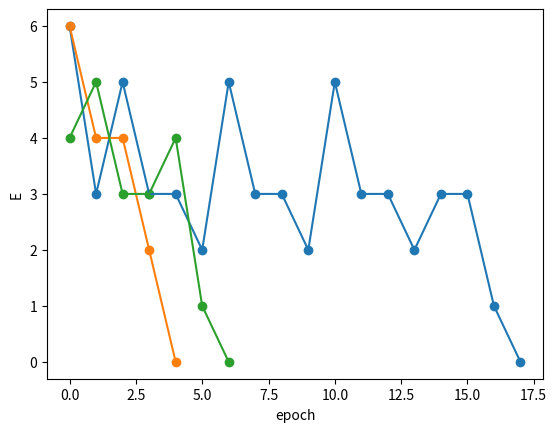

Here is the Python script that generated this plot:
import math
import matplotlib.pyplot as plot
import numpy


class NeuralNetwork:
    def __init__(self, isThres, eta, bf, x):
        self.__isThres = isThres
        self.__eta = eta
        self.__net = 0
        self.__bf = bf
        self.__weight = [0, 0, 0, 0, 0]
        self.__errors = []
        self.__x = x

    def countNet(self, x):
        self.__net = 0
        for i in range(5):
            self.__net += x[i] * self.__weight[i]

    def funcThres(self):
        return self.__net

    def funcLogistic(self):
        return 0.5 * (self.__net / (1 + abs(self.__net)) + 1)

    def weightCorrect(self, sigma, x):
        for i in range(5):
            self.__weight[i] = self.__weight[i] + self.countDeltaweight(sigma, x[i])

    def countDeltaweight(self, sigma, x_i):
        result = sigma * self.__eta * x_i
        if not self.__isThres:
            result *= self.countDerivative()
        return result

    def countDerivative(self):
        result = 0.5 * (1 - abs(self.funcLogistic())) ** 2
        return result

    def getErrors(self):
        return self.__errors

    def study(self):
        print("EPOCH".rjust(5), "FUNCTION".rjust(18), "WEIGHTS".rjust(39), "E".rjust(3))
        print("_" * 5, " ", "_" * 16, "_" * 39, " __")
        done = False
        epoch = 0
        while not done:
            error = 0
            y = ""
            for i in range(len(self.__x)):
                x = [1, math.floor(i // 8) % 2, math.floor(i // 4) % 2, math.floor(i // 2) % 2, math.floor(i // 1) % 2]
                if self.__isThres:
                    self.countNet(x)
                    result = self.funcThres() >= 0.0
                else:
                    self.countNet(x)

                    result = 0.5 <= self.funcLogistic()

                if result is not self.__bf[i]:
                    error += 1
                    self.weightCorrect(int(self.__bf[i]) - int(result), x)

                y += str(int(result))

            w_string = ', '.join([str("%.3f" % it) if it < 0 else str("%.4f" % it) for it in self.__weight])
            self.__errors.append([epoch, error])
            print(str(epoch).rjust(5), str(y).rjust(18), str(w_string).rjust(39), str(error).rjust(3))
            if error == 0:
                done = True
            epoch += 1

def printGraph(errors):
    err = numpy.array(errors)
    x, y = err.T
    plot.ylabel('E')
    plot.xlabel('epoch')
    plot.scatter(x, y)
    plot.plot(x, y)
    plot.show()

def generateX():
    x = []
    for i in range(16):
        x.append([1, math.floor(i // 8) % 2, math.floor(i // 4) % 2, math.floor(i // 2) % 2, math.floor(i // 1) % 2])
    return x

def start():
    bFunc = [False, False, False, False, True, True, False, True, False,
             False, False, False, False, False, False, False]

    bFuncSelected = [False, False, False, False, True, True, False, True]

    xSelected = [
        [1, 0, 0, 0, 0],
        [1, 0, 0, 0, 1],
        [1, 0, 0, 1, 0],
        [1, 0, 0, 1, 1],
        [1, 0, 1, 0, 0],
        [1, 0, 1, 0, 1],
        [1, 0, 1, 1, 0],
        [1, 0, 1, 1, 1],
        #[1, 1, 0, 0, 0],
        #[1, 1, 0, 0, 1],
        #[1, 1, 0, 1, 0],
        #[1, 1, 0, 1, 1],
        #[1, 1, 1, 0, 0],
        #[1, 1, 1, 0, 1],
        #[1, 1, 1, 1, 0],
        #[1, 1, 1, 1, 1],
    ]

    print('-' * 30, 'FA 1st type', '-' * 30, '\n')
    nw1 = NeuralNetwork(True, 0.3, bFunc, generateX())
    nw1.study()
    printGraph(nw1.getErrors())

    print('\n\n', '-' * 30, 'FA 2nd type', '-' * 30, '\n')
    nw2 = NeuralNetwork(False, 0.3, bFunc, generateX())
    nw2.study()
    printGraph(nw2.getErrors())

    print('\n\n', '-' * 30, 'FA 2nd type', '-' * 30, '\n')
    nw3 = NeuralNetwork(False, 0.3, bFuncSelected, xSelected)
    nw3.study()
    printGraph(nw3.getErrors())

if __name__ == '__main__':
    start()
